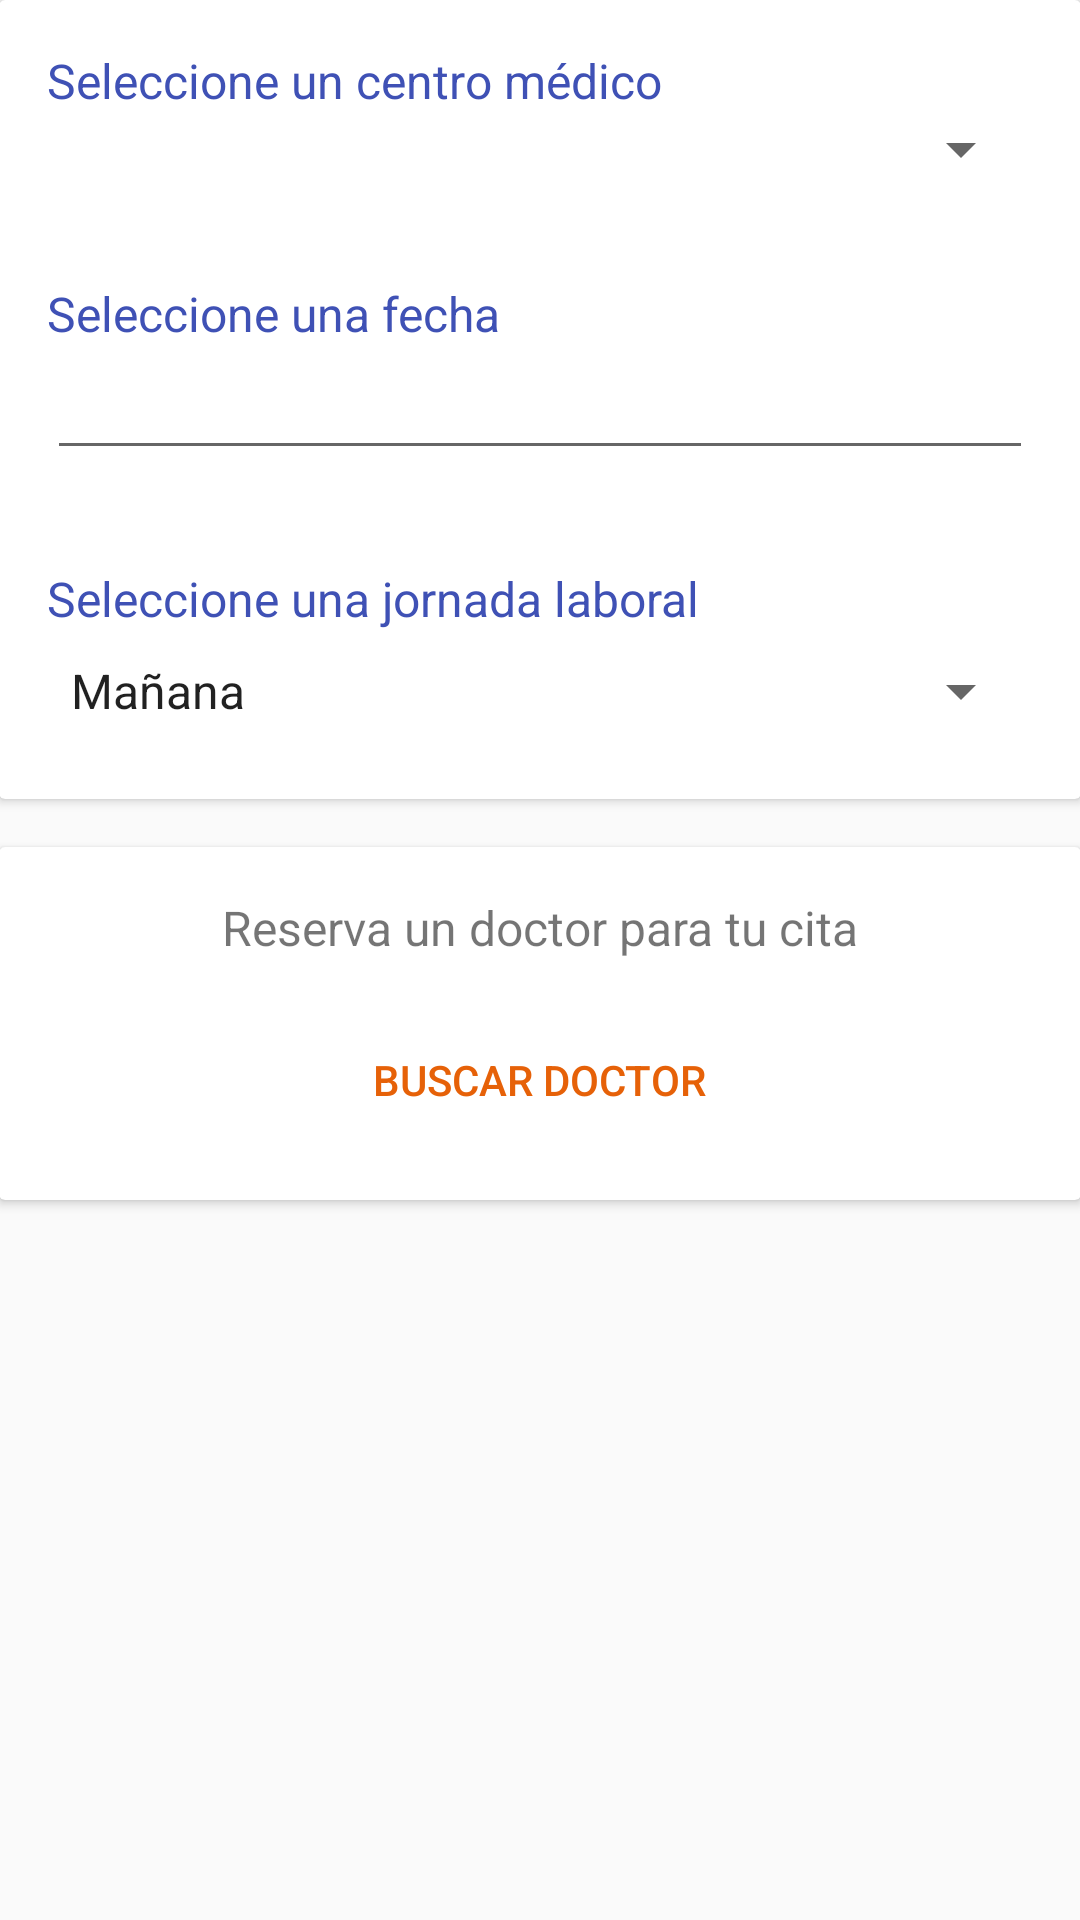

Android layout source for this screen:
<!-- AndroidManifest.xml: application theme AppTheme -->
<!-- res/layout/content_add_appointment.xml -->
<?xml version="1.0" encoding="utf-8"?>
<RelativeLayout xmlns:android="http://schemas.android.com/apk/res/android"
    xmlns:app="http://schemas.android.com/apk/res-auto"
    xmlns:tools="http://schemas.android.com/tools"
    android:layout_width="match_parent"
    android:layout_height="match_parent"
    android:paddingBottom="@dimen/activity_vertical_margin"
    android:paddingLeft="@dimen/activity_horizontal_margin"
    android:paddingRight="@dimen/activity_horizontal_margin"
    android:clipToPadding="false"
    android:paddingTop="@dimen/activity_vertical_margin"
    app:layout_behavior="@string/appbar_scrolling_view_behavior"
    tools:context="com.alexander.rincon.agendadecitas.ui.AddAppointmentActivity"
    tools:showIn="@layout/activity_add_appointment">

    <ProgressBar
        android:id="@+id/progress"
        android:layout_width="wrap_content"
        android:layout_height="wrap_content"
        android:layout_centerInParent="true"
        android:visibility="gone" />

    <android.support.v7.widget.CardView
        android:id="@+id/appointment_info_card"
        android:layout_width="match_parent"
        android:layout_height="wrap_content"
        app:contentPadding="16dp">

        <LinearLayout
            android:layout_width="match_parent"
            android:layout_height="match_parent"
            android:orientation="vertical">

            <TextView
                android:id="@+id/label_medical_center"
                android:layout_width="wrap_content"
                android:layout_height="wrap_content"
                android:text="@string/label_medical_center"
                android:textAppearance="@style/TextAppearance.AppCompat.Subhead"
                android:textColor="@color/colorPrimary" />

            <Spinner
                android:id="@+id/medical_center_menu"
                android:layout_width="match_parent"
                android:layout_height="wrap_content"
                tools:listitem="@android:layout/simple_list_item_1" />

            <TextView
                android:id="@+id/label_date"
                android:layout_width="wrap_content"
                android:layout_height="wrap_content"
                android:layout_marginTop="32dp"
                android:text="@string/label_date"
                android:textAppearance="@style/TextAppearance.AppCompat.Subhead"
                android:textColor="@color/colorPrimary" />

            <EditText
                android:id="@+id/date_field"
                android:layout_width="match_parent"
                android:layout_height="wrap_content"
                android:ems="10"
                android:focusable="false"
                android:inputType="none"
                tools:text="31 de Enero de 2018" />

            <TextView
                android:id="@+id/label_time_schedule"
                android:layout_width="wrap_content"
                android:layout_height="wrap_content"
                android:layout_marginTop="32dp"
                android:text="@string/label_time_schedule"
                android:textAppearance="@style/TextAppearance.AppCompat.Subhead"
                android:textColor="@color/colorPrimary" />

            <Spinner
                android:id="@+id/time_schedule_menu"
                android:layout_width="match_parent"
                android:layout_height="wrap_content"
                android:layout_marginBottom="8dp"
                android:layout_marginTop="8dp"
                android:entries="@array/entries_time_schedule"
                tools:listitem="@android:layout/simple_list_item_1" />
        </LinearLayout>
    </android.support.v7.widget.CardView>


    <android.support.v7.widget.CardView
        android:id="@+id/appointment_doctor_card"
        android:layout_width="match_parent"
        android:layout_height="wrap_content"
        android:layout_below="@id/appointment_info_card"
        android:layout_marginTop="16dp"
        app:contentPadding="16dp">

        <LinearLayout
            android:layout_width="match_parent"
            android:layout_height="match_parent"
            android:gravity="center_horizontal"
            android:orientation="vertical">

            <TextView
                android:id="@+id/empty_doctor"
                android:layout_width="wrap_content"
                android:layout_height="wrap_content"
                android:layout_gravity="center_horizontal"
                android:text="@string/message_no_doctor_schedule_picked"
                android:textSize="16sp" />

            <LinearLayout
                android:id="@+id/doctor_content"
                android:layout_width="match_parent"
                android:layout_height="wrap_content"
                android:gravity="center_horizontal"
                android:orientation="vertical"
                android:visibility="gone">

                <TextView
                    android:id="@+id/summary_doctor_name"
                    android:layout_width="wrap_content"
                    android:layout_height="wrap_content"
                    android:textAppearance="@style/TextAppearance.AppCompat.Title"
                    tools:text="@tools:sample/full_names" />

                <TextView
                    android:id="@+id/summary_doctor_time_schedule"
                    android:layout_width="wrap_content"
                    android:layout_height="wrap_content"
                    android:layout_marginTop="8dp"
                    android:textAppearance="@style/TextAppearance.AppCompat.Subhead"
                    tools:text="@tools:sample/date/hhmm" />
            </LinearLayout>

            <Button
                android:id="@+id/search_doctor_button"
                style="@style/Widget.AppCompat.Button.Borderless.Colored"
                android:layout_width="wrap_content"
                android:layout_height="wrap_content"
                android:layout_marginTop="16dp"
                android:textColor="@color/colorPrimaryDark"
                android:text="@string/action_select_doctor" />
        </LinearLayout>
    </android.support.v7.widget.CardView>

    <LinearLayout
        android:id="@+id/error_container"
        android:layout_width="wrap_content"
        android:layout_height="wrap_content"
        android:layout_centerInParent="true"
        android:orientation="vertical"
        android:visibility="gone">

        <ImageView
            android:id="@+id/image_empty_state"
            android:layout_width="48dp"
            android:layout_height="48dp"
            android:layout_gravity="center"
            android:tint="#9E9E9E"
            app:srcCompat="@drawable/ic_alert_circle" />

        <TextView
            android:layout_width="wrap_content"
            android:layout_height="wrap_content"
            android:layout_gravity="center"
            android:text="Hay problemas al asignar la cita. Contacte con el administrador" />
    </LinearLayout>


</RelativeLayout>
<!-- res/layout/activity_add_appointment.xml (included above) -->
<?xml version="1.0" encoding="utf-8"?>
<android.support.design.widget.CoordinatorLayout xmlns:android="http://schemas.android.com/apk/res/android"
    xmlns:app="http://schemas.android.com/apk/res-auto"
    xmlns:tools="http://schemas.android.com/tools"
    android:layout_width="match_parent"
    android:layout_height="match_parent"
    android:fitsSystemWindows="true"
    tools:context="com.alexander.rincon.agendadecitas.ui.AddAppointmentActivity">

    <android.support.design.widget.AppBarLayout
        android:layout_width="match_parent"
        android:layout_height="wrap_content"
        android:theme="@style/AppTheme.AppBarOverlay">

        <android.support.v7.widget.Toolbar
            android:id="@+id/toolbar"
            android:layout_width="match_parent"
            android:layout_height="?attr/actionBarSize"
            android:background="?attr/colorPrimary"
            app:popupTheme="@style/AppTheme.PopupOverlay" />

    </android.support.design.widget.AppBarLayout>

    <include layout="@layout/content_add_appointment" />

</android.support.design.widget.CoordinatorLayout>
<!-- resources referenced by this layout -->
<resources>
  <string-array name="entries_time_schedule">
          <item>Mañana</item>
          <item>Tarde</item>
      </string-array>
  <color name="colorPrimary">#3F51B5</color>
  <color name="colorPrimaryDark">#FFE66108</color>
  <string name="action_select_doctor">Buscar doctor</string>
  <string name="label_date">Seleccione una fecha</string>
  <string name="label_medical_center">Seleccione un centro médico</string>
  <string name="label_time_schedule">Seleccione una jornada laboral</string>
  <string name="message_no_doctor_schedule_picked">Reserva un doctor para tu cita</string>
  <style name="AppTheme.AppBarOverlay" parent="ThemeOverlay.AppCompat.Dark.ActionBar" />
  <style name="AppTheme.PopupOverlay" parent="ThemeOverlay.AppCompat.Light" />
  <style name="AppTheme" parent="Theme.AppCompat.Light.DarkActionBar">
          
          <item name="colorPrimary">@color/colorOrange</item>
          <item name="colorPrimaryDark">@color/colorPrimaryDark</item>
          <item name="colorAccent">@color/colorAccent</item>
      </style>
  <color name="colorOrange">#F17F32</color>
  <color name="colorAccent">#A4A9A8</color>
</resources>
